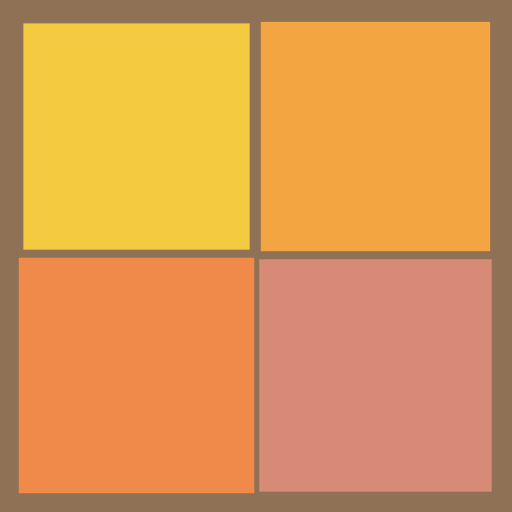
t = 0.00 s
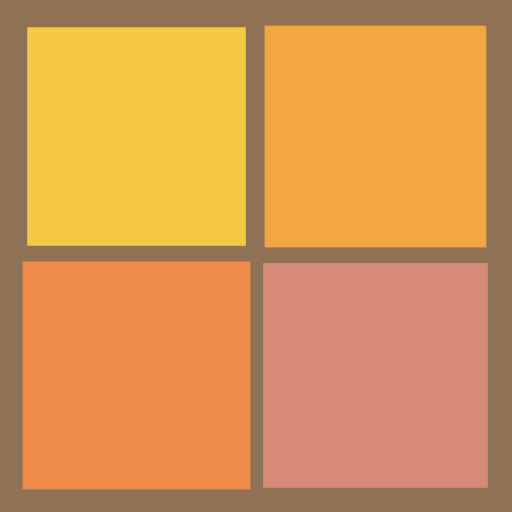
t = 0.25 s
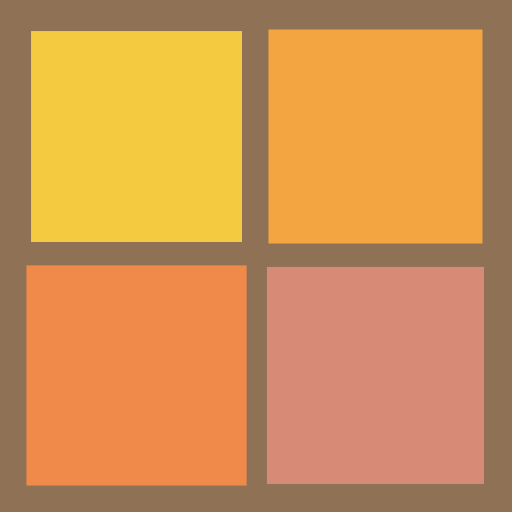
t = 0.50 s
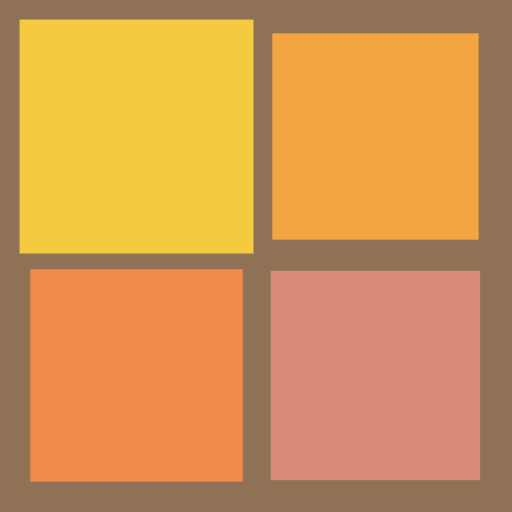
t = 0.75 s

The animated SVG that drew these frames (rendered in a browser with its animation timeline set to each time). Animation: 4 SMIL elements (animateTransform=4); one cycle of 1.00 s, repeats indefinitely.

<?xml version="1.0" encoding="utf-8"?>
<svg xmlns="http://www.w3.org/2000/svg" xmlns:xlink="http://www.w3.org/1999/xlink" style="margin: auto; background: rgb(143, 113, 86); display: block; shape-rendering: auto; animation-play-state: running; animation-delay: 0s;" width="200px" height="200px" viewBox="0 0 100 100" preserveAspectRatio="xMidYMid">
<g transform="translate(26.666666666666668,26.666666666666668)" style="animation-play-state: running; animation-delay: 0s;">
  <rect x="-20" y="-20" width="40" height="40" fill="#f3ca40" style="animation-play-state: running; animation-delay: 0s;">
    <animateTransform attributeName="transform" type="scale" repeatCount="indefinite" dur="1s" keyTimes="0;1" values="1.1500000000000001;1" begin="-0.3s" style="animation-play-state: running; animation-delay: 0s;"></animateTransform>
  </rect>
</g>
<g transform="translate(73.33333333333333,26.666666666666668)" style="animation-play-state: running; animation-delay: 0s;">
  <rect x="-20" y="-20" width="40" height="40" fill="#f2a541" style="animation-play-state: running; animation-delay: 0s;">
    <animateTransform attributeName="transform" type="scale" repeatCount="indefinite" dur="1s" keyTimes="0;1" values="1.1500000000000001;1" begin="-0.2s" style="animation-play-state: running; animation-delay: 0s;"></animateTransform>
  </rect>
</g>
<g transform="translate(26.666666666666668,73.33333333333333)" style="animation-play-state: running; animation-delay: 0s;">
  <rect x="-20" y="-20" width="40" height="40" fill="#f08a4b" style="animation-play-state: running; animation-delay: 0s;">
    <animateTransform attributeName="transform" type="scale" repeatCount="indefinite" dur="1s" keyTimes="0;1" values="1.1500000000000001;1" begin="0s" style="animation-play-state: running; animation-delay: 0s;"></animateTransform>
  </rect>
</g>
<g transform="translate(73.33333333333333,73.33333333333333)" style="animation-play-state: running; animation-delay: 0s;">
  <rect x="-20" y="-20" width="40" height="40" fill="#d78a76" style="animation-play-state: running; animation-delay: 0s;">
    <animateTransform attributeName="transform" type="scale" repeatCount="indefinite" dur="1s" keyTimes="0;1" values="1.1500000000000001;1" begin="-0.1s" style="animation-play-state: running; animation-delay: 0s;"></animateTransform>
  </rect>
</g>
<!-- [ldio] generated by https://loading.io/ --></svg>
